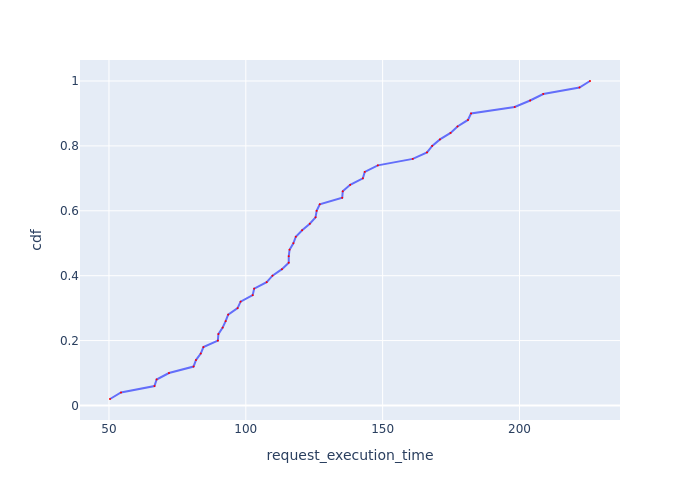

The data file committed next to this chart (first rows):
Request Id, request_execution_time, cdf
0_18, 50.38, 0.02
0_0, 54.4, 0.04
0_35, 66.63, 0.06
0_5, 67.4, 0.08
0_42, 71.92, 0.1
0_16, 80.9, 0.12
0_24, 81.78, 0.14
0_13, 83.54, 0.16
0_29, 84.51, 0.18
0_17, 89.79, 0.2
0_6, 89.98, 0.22
0_34, 91.54, 0.24
0_38, 92.63, 0.26
0_23, 93.56, 0.28
0_22, 97, 0.3
0_40, 98.1, 0.32
0_9, 102.5, 0.34
0_21, 103.1, 0.36
0_14, 107.6, 0.38
0_20, 109.7, 0.4
0_1, 113.2, 0.42
0_41, 115.7, 0.44
0_46, 115.7, 0.46
0_19, 116, 0.48
0_37, 117.4, 0.5
0_2, 118.3, 0.52
0_15, 120.6, 0.54
0_28, 123.4, 0.56
0_33, 125.5, 0.58
0_32, 125.9, 0.6
0_31, 127, 0.62
0_25, 135.2, 0.64
0_27, 135.4, 0.66
0_36, 138.1, 0.68
0_43, 142.8, 0.7
0_12, 143.5, 0.72
0_49, 148.2, 0.74
0_26, 161, 0.76
0_47, 166.2, 0.78
0_48, 168.1, 0.8
0_30, 170.9, 0.82
0_39, 174.8, 0.84
0_3, 177.4, 0.86
0_10, 181.2, 0.88
0_8, 182.3, 0.9
0_45, 198.3, 0.92
0_11, 203.9, 0.94
0_4, 208.7, 0.96
0_44, 221.9, 0.98
0_7, 225.8, 1.0
